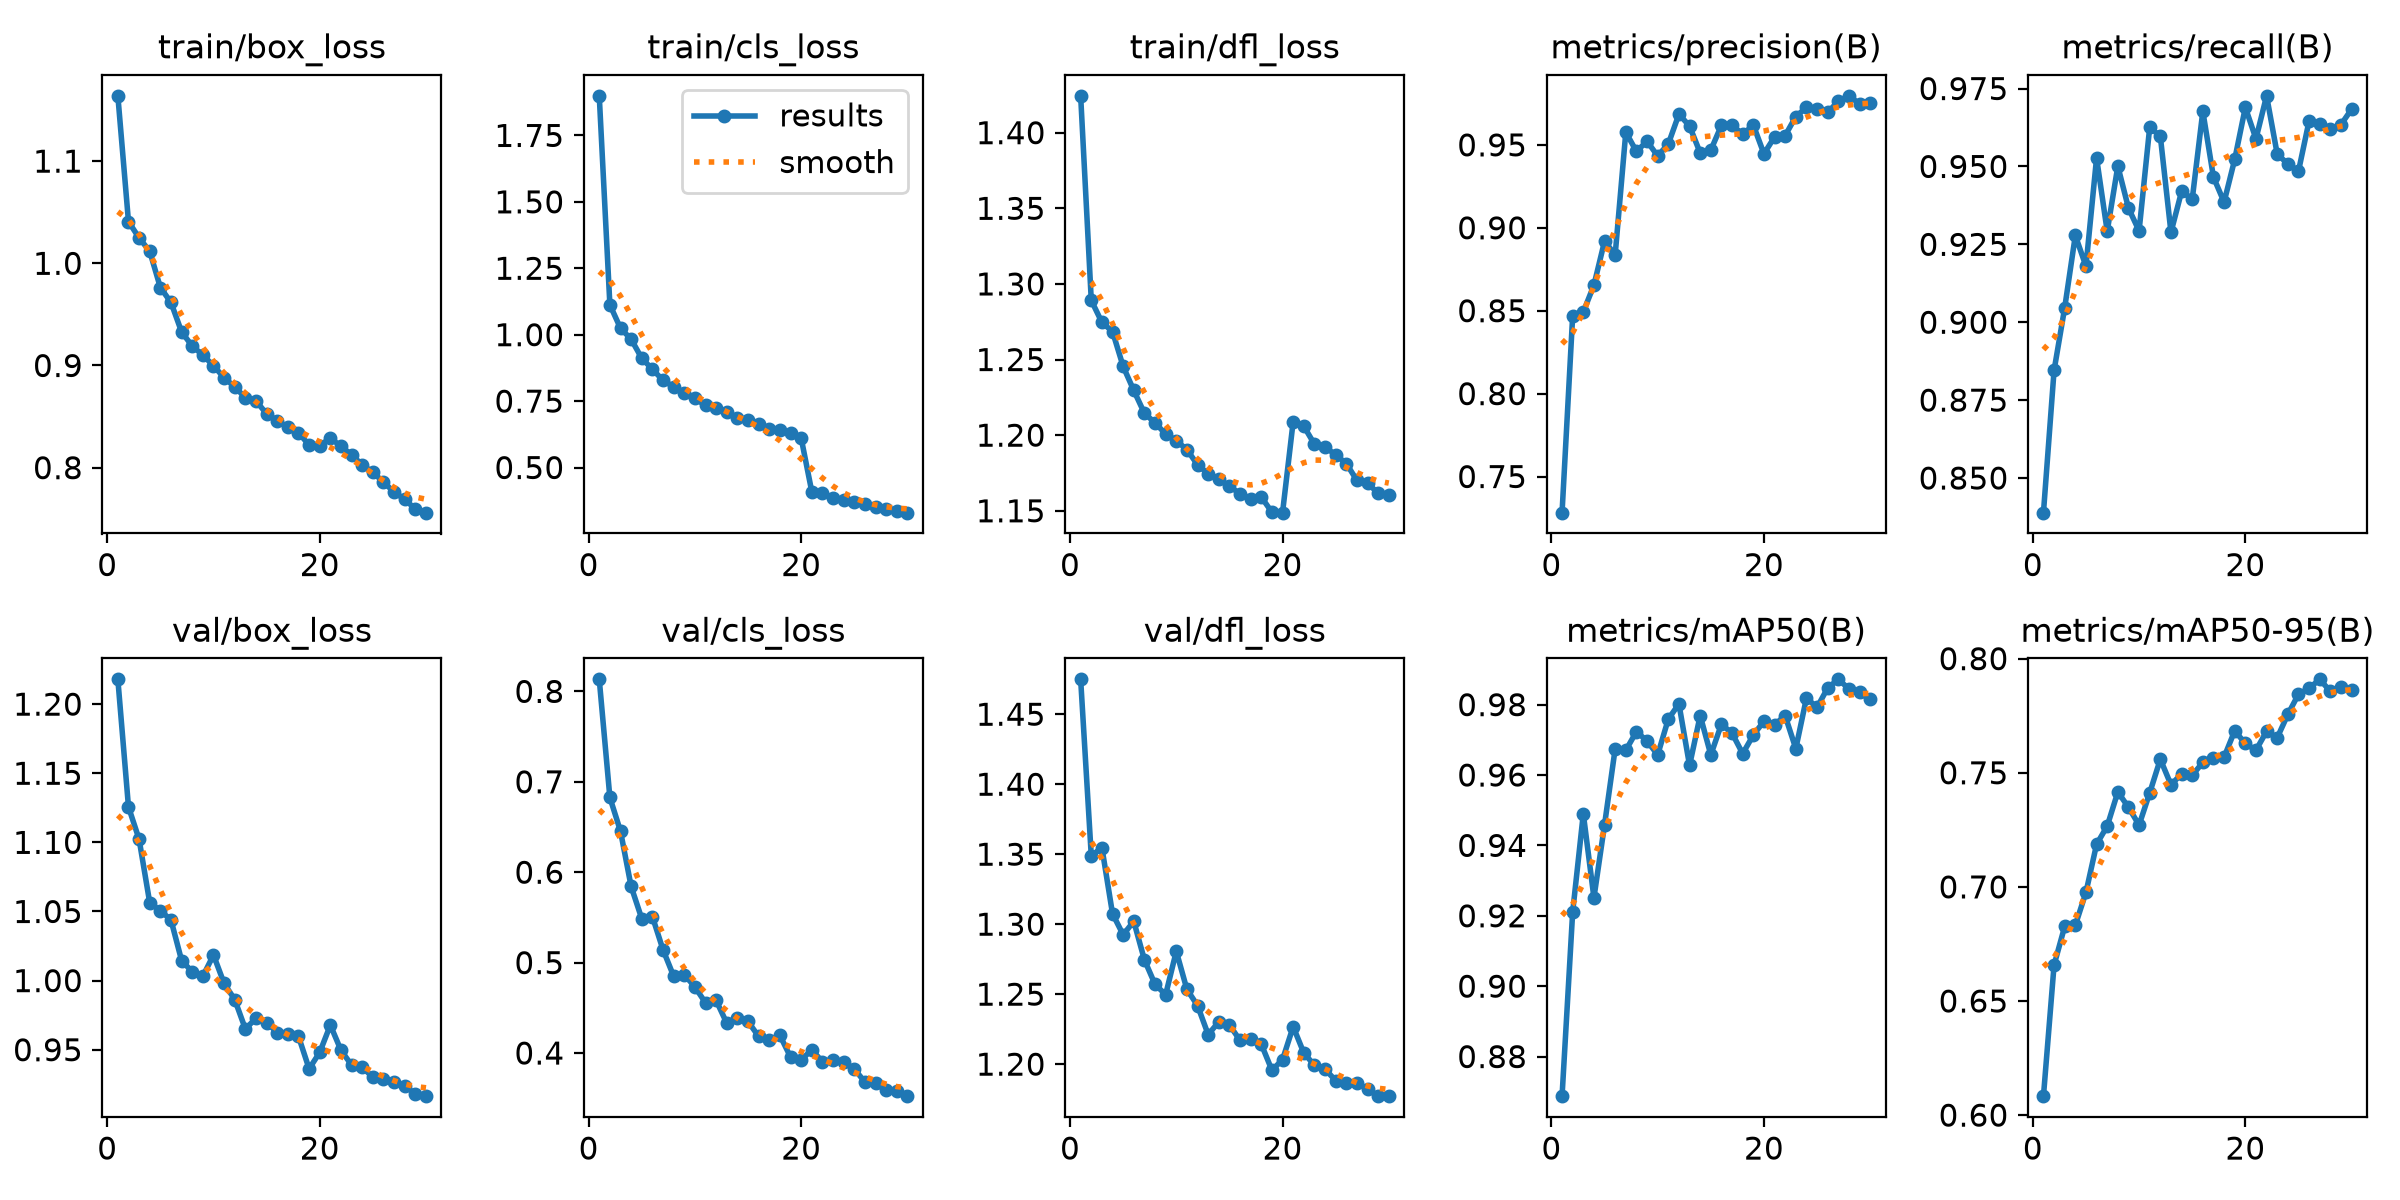

The file beside this chart, header and first rows:
epoch, time, train/box_loss, train/cls_loss, train/dfl_loss, metrics/precision(B), metrics/recall(B), metrics/mAP50(B), metrics/mAP50-95(B), val/box_loss, val/cls_loss, val/dfl_loss, lr/pg0, lr/pg1, lr/pg2
1, 116.9, 1.164, 1.899, 1.424, 0.7282, 0.8389, 0.8688, 0.6083, 1.218, 0.8133, 1.475, 0.0001955, 0.0001955, 0.0001955
2, 224.8, 1.041, 1.113, 1.289, 0.847, 0.8845, 0.9211, 0.6658, 1.126, 0.6827, 1.349, 0.0003786, 0.0003786, 0.0003786
3, 327.7, 1.025, 1.024, 1.275, 0.8493, 0.9046, 0.949, 0.6827, 1.102, 0.6453, 1.355, 0.0005488, 0.0005488, 0.0005488
4, 427.5, 1.012, 0.9831, 1.268, 0.8654, 0.9278, 0.9251, 0.6832, 1.056, 0.5842, 1.307, 0.0005298, 0.0005298, 0.0005298
5, 530.1, 0.9763, 0.9113, 1.245, 0.8919, 0.918, 0.9459, 0.6976, 1.051, 0.5486, 1.292, 0.0005104, 0.0005104, 0.0005104
6, 632.8, 0.9617, 0.8699, 1.23, 0.8838, 0.9527, 0.9675, 0.7187, 1.044, 0.551, 1.302, 0.000491, 0.000491, 0.000491
7, 734.3, 0.9328, 0.8283, 1.215, 0.9576, 0.9292, 0.967, 0.7266, 1.015, 0.5142, 1.275, 0.0004716, 0.0004716, 0.0004716
8, 836.9, 0.919, 0.8038, 1.208, 0.946, 0.9501, 0.9723, 0.7416, 1.006, 0.4851, 1.257, 0.0004522, 0.0004522, 0.0004522
9, 939.5, 0.9102, 0.7788, 1.201, 0.9522, 0.9366, 0.9697, 0.7349, 1.003, 0.4866, 1.25, 0.0004328, 0.0004328, 0.0004328
10, 1042, 0.8998, 0.76, 1.196, 0.9433, 0.9293, 0.9657, 0.7271, 1.019, 0.4732, 1.281, 0.0004134, 0.0004134, 0.0004134
11, 1144, 0.888, 0.734, 1.19, 0.9505, 0.9626, 0.9759, 0.7412, 0.998, 0.4555, 1.253, 0.000394, 0.000394, 0.000394
12, 1246, 0.8791, 0.7232, 1.18, 0.9685, 0.9597, 0.9802, 0.756, 0.9863, 0.4582, 1.242, 0.0003746, 0.0003746, 0.0003746
13, 1348, 0.8685, 0.7089, 1.175, 0.9613, 0.9288, 0.9627, 0.7447, 0.965, 0.4331, 1.221, 0.0003552, 0.0003552, 0.0003552
14, 1449, 0.8654, 0.6855, 1.171, 0.9452, 0.942, 0.9769, 0.7495, 0.9727, 0.4392, 1.23, 0.0003357, 0.0003357, 0.0003357
15, 1551, 0.8527, 0.679, 1.166, 0.9468, 0.9394, 0.9657, 0.7489, 0.9696, 0.4349, 1.228, 0.0003163, 0.0003163, 0.0003163
16, 1653, 0.8461, 0.6643, 1.161, 0.9618, 0.9677, 0.9745, 0.7545, 0.9625, 0.4184, 1.217, 0.0002969, 0.0002969, 0.0002969
17, 1753, 0.8394, 0.6462, 1.158, 0.962, 0.9466, 0.9719, 0.7563, 0.9611, 0.4142, 1.218, 0.0002775, 0.0002775, 0.0002775
18, 1854, 0.8341, 0.6399, 1.159, 0.9563, 0.9385, 0.9661, 0.7569, 0.9597, 0.4196, 1.214, 0.0002581, 0.0002581, 0.0002581
19, 1959, 0.8223, 0.6293, 1.149, 0.962, 0.9522, 0.9714, 0.7684, 0.9362, 0.3956, 1.196, 0.0002387, 0.0002387, 0.0002387
20, 2065, 0.8215, 0.6114, 1.149, 0.9446, 0.9689, 0.9753, 0.7628, 0.9481, 0.3922, 1.203, 0.0002193, 0.0002193, 0.0002193
21, 2198, 0.8291, 0.4096, 1.209, 0.9548, 0.9589, 0.9743, 0.7599, 0.9679, 0.4036, 1.227, 0.0001999, 0.0001999, 0.0001999
22, 2298, 0.8208, 0.4026, 1.206, 0.9556, 0.9727, 0.9768, 0.7682, 0.9496, 0.3905, 1.208, 0.0001805, 0.0001805, 0.0001805
23, 2398, 0.8127, 0.3865, 1.194, 0.9671, 0.954, 0.9675, 0.7653, 0.9389, 0.3923, 1.199, 0.0001611, 0.0001611, 0.0001611
24, 2501, 0.8025, 0.3776, 1.192, 0.9726, 0.9508, 0.9819, 0.7756, 0.9372, 0.3901, 1.196, 0.0001417, 0.0001417, 0.0001417
25, 2601, 0.7956, 0.3707, 1.187, 0.9718, 0.9484, 0.9792, 0.7844, 0.9302, 0.3824, 1.188, 0.0001223, 0.0001223, 0.0001223
26, 2700, 0.7857, 0.3633, 1.181, 0.9696, 0.9646, 0.9847, 0.787, 0.9289, 0.3679, 1.187, 0.0001029, 0.0001029, 0.0001029
27, 2799, 0.7763, 0.3505, 1.17, 0.9764, 0.9635, 0.9872, 0.7909, 0.9264, 0.3663, 1.187, 8.3496e-05, 8.3496e-05, 8.3496e-05
28, 2899, 0.769, 0.3441, 1.168, 0.9796, 0.9621, 0.9845, 0.7857, 0.9239, 0.3588, 1.182, 6.4092e-05, 6.4092e-05, 6.4092e-05
29, 3000, 0.7595, 0.336, 1.162, 0.9748, 0.9634, 0.9835, 0.7877, 0.918, 0.3579, 1.177, 4.4688e-05, 4.4688e-05, 4.4688e-05
30, 3100, 0.756, 0.3301, 1.161, 0.9753, 0.9684, 0.9815, 0.7863, 0.9164, 0.3523, 1.177, 2.5284e-05, 2.5284e-05, 2.5284e-05
